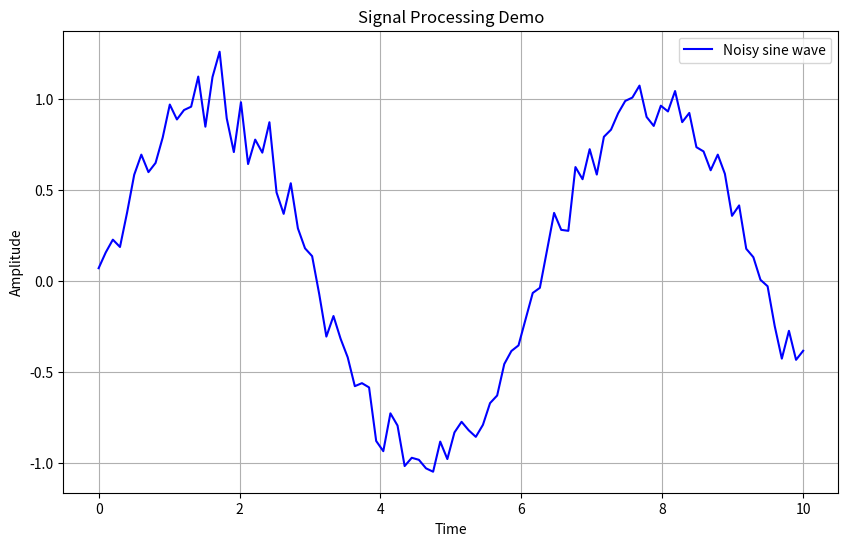

Generate this figure with matplotlib:
import numpy as np
import matplotlib.pyplot as plt

# Generate sample data
x = np.linspace(0, 10, 100)
y = np.sin(x) + np.random.normal(0, 0.1, 100)

# Create the plot
plt.figure(figsize=(10, 6))
plt.plot(x, y, 'b-', label='Noisy sine wave')
plt.title('Signal Processing Demo')
plt.xlabel('Time')
plt.ylabel('Amplitude')
plt.legend()
plt.grid(True)
plt.savefig('signal_plot.png')
plt.close()

print('Plot saved as signal_plot.png')
